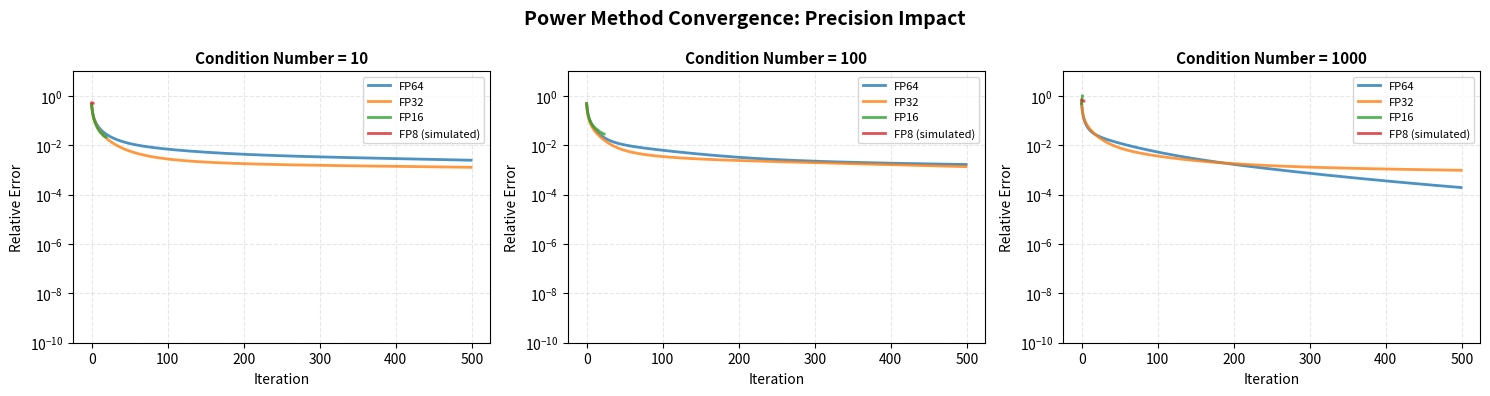

The script that saved this image: (Note: this script raises an exception after producing the figure.)
#!/usr/bin/env python3
"""
Power Method Eigenvalue Computation: Precision Impact Study

Demonstrates how reduced floating-point precision affects convergence
of the power method algorithm across different matrix condition numbers.

Precisions tested:
- FP64 (float64): Standard double precision
- FP32 (float32): Single precision
- FP16 (float16): Half precision
- FP8: Simulated via mantissa quantization
"""

import matplotlib
import numpy as np

matplotlib.use("Agg")  # Use non-interactive backend for headless environments
import warnings  # noqa: E402
from typing import List, Tuple  # noqa: E402

import matplotlib.pyplot as plt  # noqa: E402
from matplotlib.ticker import LogFormatterMathtext  # noqa: E402

warnings.filterwarnings("ignore")


def simulate_fp8(x: np.ndarray) -> np.ndarray:
    """
    Simulate FP8 arithmetic by quantizing mantissa to ~3 bits.

    FP8 formats typically have 1 sign bit, 4-5 exponent bits, 2-3 mantissa bits.
    We simulate this by aggressive rounding of the mantissa.

    Args:
        x: Input array in any precision

    Returns:
        Array with FP8-like precision
    """
    # Convert to float32 for processing
    x = x.astype(np.float32)

    # Extract sign, exponent, and mantissa components
    sign = np.sign(x)
    abs_x = np.abs(x)

    # Handle zeros and very small numbers
    mask = abs_x > 1e-10

    # Quantize to ~3 mantissa bits (8 levels)
    # This is a simplified simulation
    quantized = np.zeros_like(abs_x)
    quantized[mask] = np.round(abs_x[mask] * 8) / 8

    return sign * quantized


def power_method(
    A: np.ndarray,
    max_iter: int = 1000,
    tol: float = 1e-10,
    dtype=np.float64,
    simulate_fp8_flag: bool = False,
) -> Tuple[float, List[float]]:
    """
    Power method for computing the dominant eigenvalue.

    Args:
        A: Square matrix
        max_iter: Maximum iterations
        tol: Convergence tolerance
        dtype: Data type for computation (np.float64, np.float32, np.float16)
        simulate_fp8_flag: If True, simulate FP8 precision

    Returns:
        Tuple of (dominant eigenvalue, convergence history)
    """
    n = A.shape[0]

    # Convert matrix to desired precision
    A = A.astype(dtype)

    # Initialize random vector
    x = np.random.randn(n).astype(dtype)
    x = x / np.linalg.norm(x)

    eigenvalue_history = []

    for i in range(max_iter):
        # Apply FP8 simulation if requested
        if simulate_fp8_flag:
            x = simulate_fp8(x)
            A_compute = simulate_fp8(A)
        else:
            A_compute = A

        # Power iteration: x_new = A @ x
        x_new = A_compute @ x

        # Apply FP8 simulation to result
        if simulate_fp8_flag:
            x_new = simulate_fp8(x_new)

        # Compute eigenvalue estimate (Rayleigh quotient)
        eigenvalue = np.dot(x_new, x)
        eigenvalue_history.append(float(eigenvalue))

        # Normalize
        norm = np.linalg.norm(x_new)
        if norm < 1e-10:  # Avoid division by zero
            break
        x_new = x_new / norm

        # Check convergence
        if i > 0 and abs(eigenvalue_history[-1] - eigenvalue_history[-2]) < tol:
            break

        x = x_new

    return eigenvalue_history[-1], eigenvalue_history


def create_test_matrix(n: int, condition_number: float) -> np.ndarray:
    """
    Create a symmetric positive definite matrix with specified condition number.

    Args:
        n: Matrix dimension
        condition_number: Desired condition number (ratio of max/min eigenvalue)

    Returns:
        n x n symmetric positive definite matrix
    """
    # Create eigenvalues linearly spaced to achieve desired condition number
    max_eigenvalue = condition_number
    min_eigenvalue = 1.0
    eigenvalues = np.linspace(min_eigenvalue, max_eigenvalue, n)

    # Create random orthogonal matrix
    Q, _ = np.linalg.qr(np.random.randn(n, n))

    # Construct matrix: A = Q @ diag(eigenvalues) @ Q.T
    A = Q @ np.diag(eigenvalues) @ Q.T

    return A


def run_convergence_study():
    """
    Run power method convergence study across precisions and condition numbers.
    """
    # Configuration
    matrix_size = 1000
    condition_numbers = [10, 100, 1000]
    max_iterations = 500

    # Precision configurations
    precisions = [
        ("FP64", np.float64, False),
        ("FP32", np.float32, False),
        ("FP16", np.float16, False),
        ("FP8 (simulated)", np.float32, True),
    ]

    # Create figure with subplots
    fig, axes = plt.subplots(1, 3, figsize=(15, 4))
    fig.suptitle(
        "Power Method Convergence: Precision Impact", fontsize=14, fontweight="bold"
    )

    for idx, cond_num in enumerate(condition_numbers):
        ax = axes[idx]

        # Create test matrix
        print(f"\nCondition Number: {cond_num}")
        A = create_test_matrix(matrix_size, cond_num)

        # Compute true eigenvalue for reference
        true_eigenvalue = np.max(np.linalg.eigvalsh(A))
        print(f"True dominant eigenvalue: {true_eigenvalue:.6f}")

        # Test each precision
        for precision_name, dtype, simulate_fp8_flag in precisions:
            try:
                final_eigenvalue, history = power_method(
                    A,
                    max_iter=max_iterations,
                    dtype=dtype,
                    simulate_fp8_flag=simulate_fp8_flag,
                )

                # Compute relative error
                errors = [
                    abs(ev - true_eigenvalue) / abs(true_eigenvalue) for ev in history
                ]

                # Plot convergence
                ax.semilogy(errors, label=precision_name, linewidth=2, alpha=0.8)

                print(
                    f"  {precision_name:20s}: {final_eigenvalue:12.6f} "
                    f"(error: {abs(final_eigenvalue - true_eigenvalue)/abs(true_eigenvalue):.2e}, "
                    f"iters: {len(history)})"
                )

            except Exception as e:
                print(f"  {precision_name:20s}: Failed - {str(e)}")

        # Configure subplot
        ax.set_xlabel("Iteration", fontsize=10)
        ax.set_ylabel("Relative Error", fontsize=10)
        ax.set_title(f"Condition Number = {cond_num}", fontsize=11, fontweight="bold")
        ax.grid(True, alpha=0.3, linestyle="--")
        ax.legend(fontsize=8, loc="best")
        ax.set_ylim([1e-10, 10])
        ax.yaxis.set_major_formatter(LogFormatterMathtext())

    plt.tight_layout()

    # Save figure
    output_path = "results/convergence_comparison.png"
    plt.savefig(output_path, dpi=300, bbox_inches="tight")
    print(f"\n✓ Plot saved to {output_path}")


def run_precision_degradation_study():
    """
    Study how precision degradation affects final accuracy.
    """
    matrix_size = 1000
    condition_numbers = np.logspace(1, 3, 10)  # 10 to 1000

    precisions = [
        ("FP64", np.float64, False),
        ("FP32", np.float32, False),
        ("FP16", np.float16, False),
        ("FP8 (simulated)", np.float32, True),
    ]

    fig, ax = plt.subplots(figsize=(10, 6))

    for precision_name, dtype, simulate_fp8_flag in precisions:
        final_errors = []

        for cond_num in condition_numbers:
            A = create_test_matrix(matrix_size, cond_num)
            true_eigenvalue = np.max(np.linalg.eigvalsh(A))

            try:
                final_eigenvalue, _ = power_method(
                    A, max_iter=500, dtype=dtype, simulate_fp8_flag=simulate_fp8_flag
                )

                relative_error = abs(final_eigenvalue - true_eigenvalue) / abs(
                    true_eigenvalue
                )
                final_errors.append(relative_error)
            except Exception:
                final_errors.append(np.nan)

        ax.loglog(
            condition_numbers,
            final_errors,
            "o-",
            label=precision_name,
            linewidth=2,
            markersize=6,
            alpha=0.8,
        )

    ax.set_xlabel("Condition Number", fontsize=12)
    ax.set_ylabel("Final Relative Error", fontsize=12)
    ax.set_title(
        "Precision Impact vs Matrix Condition Number", fontsize=14, fontweight="bold"
    )
    ax.grid(True, alpha=0.3, linestyle="--", which="both")
    ax.legend(fontsize=10, loc="best")
    ax.xaxis.set_major_formatter(LogFormatterMathtext())
    ax.yaxis.set_major_formatter(LogFormatterMathtext())

    plt.tight_layout()

    # Save figure
    output_path = "results/precision_degradation.png"
    plt.savefig(output_path, dpi=300, bbox_inches="tight")
    print(f"\n✓ Plot saved to {output_path}")


if __name__ == "__main__":
    print("=" * 70)
    print("POWER METHOD PRECISION STUDY")
    print("=" * 70)
    print("\nStudying convergence degradation across FP64, FP32, FP16, and FP8...")

    # Run main convergence study
    print("\n" + "-" * 70)
    print("Study 1: Convergence Comparison")
    print("-" * 70)
    run_convergence_study()

    # Run precision degradation study
    print("\n" + "-" * 70)
    print("Study 2: Precision Degradation vs Condition Number")
    print("-" * 70)
    run_precision_degradation_study()

    print("\n" + "=" * 70)
    print("STUDY COMPLETE")
    print("=" * 70)
    print("\nResults saved in results/ directory.")
    print("View the plots to see how precision affects convergence!")
